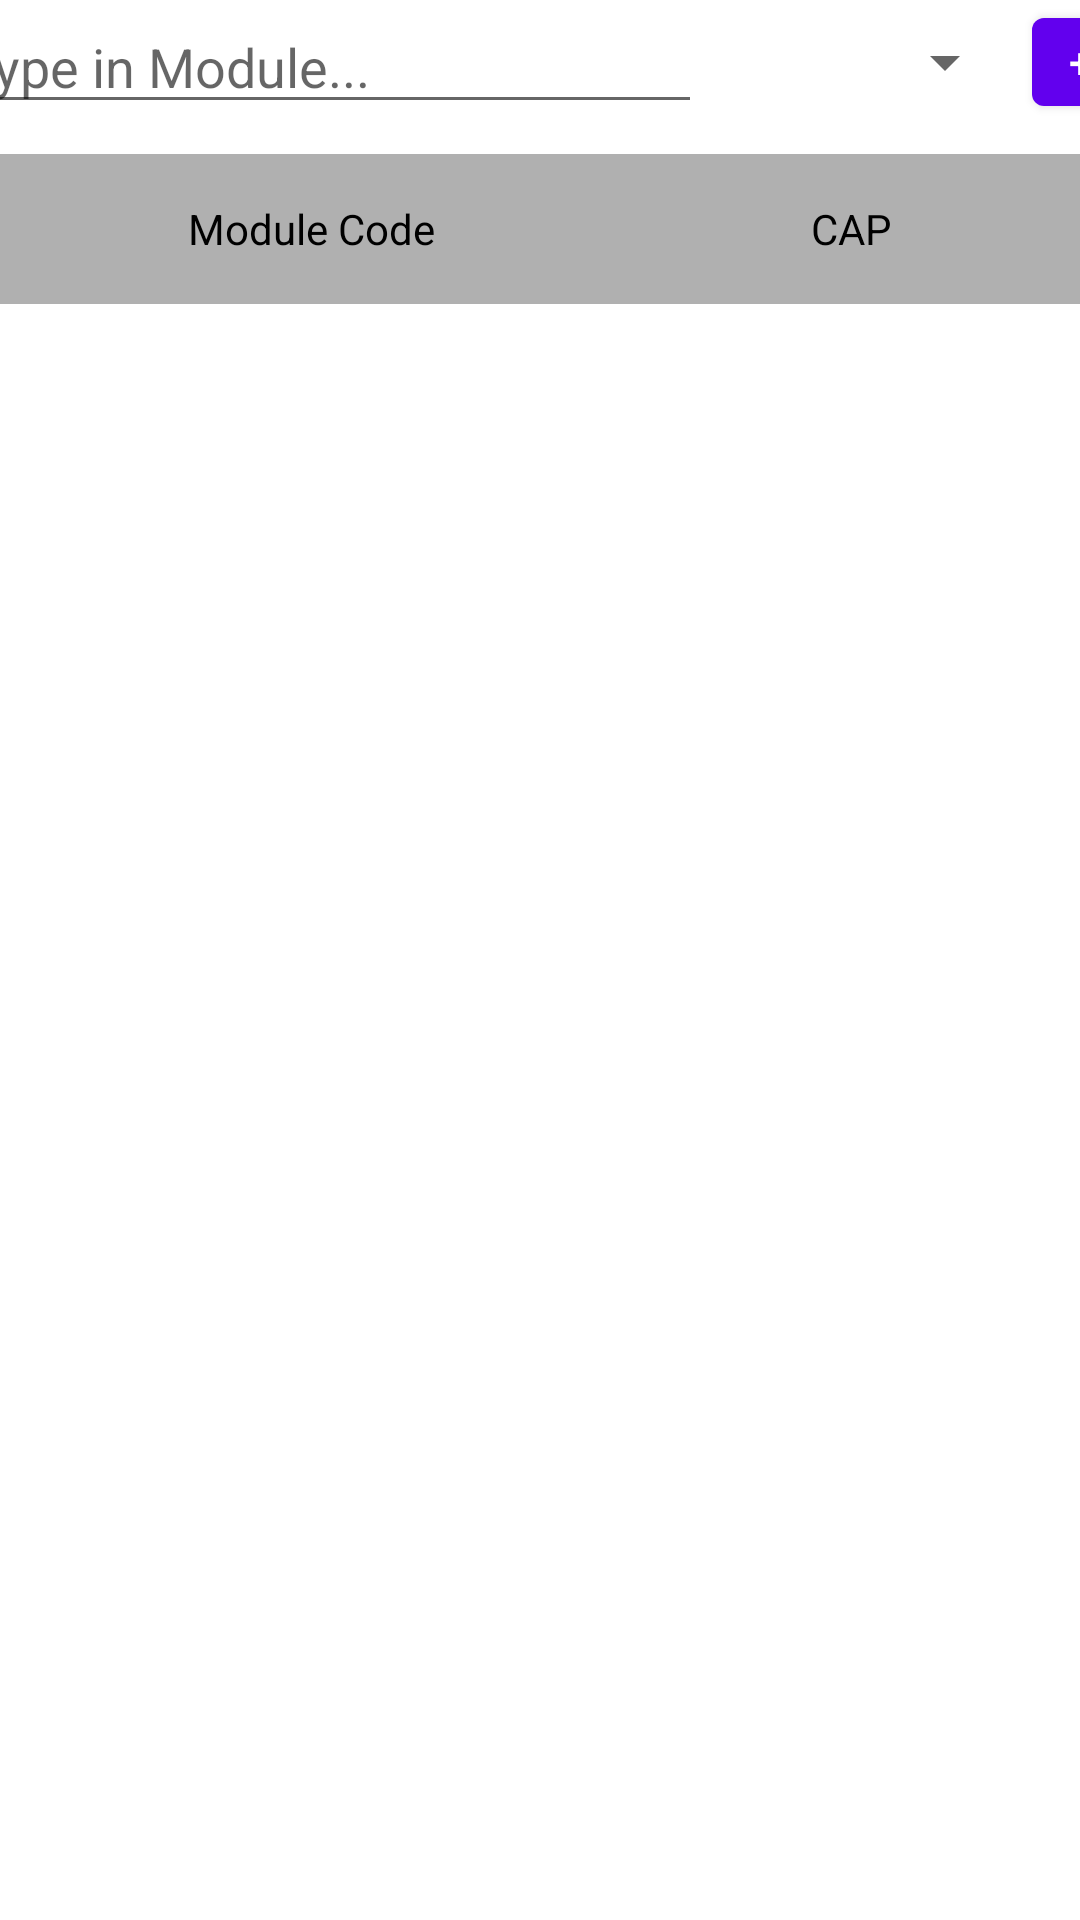

Write the Android layout XML for this screen, with the resource values it uses.
<!-- AndroidManifest.xml: fallback theme Theme.MaterialComponents.DayNight.NoActionBar -->
<!-- res/layout/fragment_modules.xml -->
<?xml version="1.0" encoding="utf-8"?>
<ScrollView android:layout_width="match_parent"
    android:layout_height="match_parent"
    android:id="@+id/settings"
    xmlns:android="http://schemas.android.com/apk/res/android"
    xmlns:app="http://schemas.android.com/apk/res-auto"
    xmlns:tools="http://schemas.android.com/tools"
    android:layout_marginTop="@dimen/fragment_margin"
    tools:context=".ui.home.HomeFragment"
    android:fillViewport="true">

        <LinearLayout
            android:layout_width="match_parent"
            android:layout_height="wrap_content"
            android:gravity="center"
            android:orientation="vertical">

            <LinearLayout
                android:layout_width="match_parent"
                android:layout_height="wrap_content"
                android:gravity="center"
                android:orientation="horizontal"
                >

                <AutoCompleteTextView
                    android:id="@+id/autocomplete"
                    android:layout_width="@dimen/autocomplete_width"
                    android:layout_height="wrap_content"
                    android:hint="@string/autocomplete_hint" />

                <Spinner
                    android:id="@+id/capselector"
                    android:layout_width="@dimen/spinner_width"
                    android:layout_height="@dimen/addSide"
                    android:enabled="false"
                    android:hint="@string/spinner_hint"
                    android:layout_marginLeft="@dimen/tableMargin"
                    android:layout_marginRight="@dimen/tableMargin"/>

                <Button
                    android:layout_width="@dimen/addSide"
                    android:layout_height="match_parent"
                    android:text="@string/add"
                    android:padding="@dimen/add_padding"
                    android:id="@+id/add"

                    />
            </LinearLayout>

            <TableLayout
                android:id="@+id/table"
                android:layout_width="match_parent"
                android:layout_height="match_parent"
                android:layout_marginTop="@dimen/fragment_margin"
                android:stretchColumns="*"> 

                
                <TableRow
                    android:id="@+id/firstRow"
                    android:layout_width="match_parent"
                    android:layout_height="wrap_content">

                    
                    <TextView
                        android:layout_width="wrap_content"
                        android:layout_height="@dimen/rowHeight"
                        android:background="@color/tableHeader"
                        android:padding="@dimen/table_text_padding"
                        android:text="@string/headcolumn1"
                        android:textAlignment="center"
                        android:textColor="@color/tableTextColor"
                        android:textSize="@dimen/table_text_size"
                        android:gravity="center"/>

            <TextView
                        android:layout_width="wrap_content"
                        android:layout_height="@dimen/rowHeight"
                        android:background="@color/tableHeader"
                        android:padding="@dimen/table_text_padding"
                        android:text="@string/headColumn2"
                        android:textAlignment="center"
                        android:textColor="@color/tableTextColor"
                        android:textSize="@dimen/table_text_size"
                        android:gravity="center" />
            </TableRow>
        </TableLayout>
    </LinearLayout>
</ScrollView>
<!-- resources referenced by this layout -->
<resources>
  <color name="tableHeader">#b0b0b0</color>
  <color name="tableTextColor">#000</color>
  <dimen name="addSide">32dp</dimen>
  <dimen name="add_padding">0dp</dimen>
  <dimen name="autocomplete_width">250dp</dimen>
  <dimen name="fragment_margin">10dp</dimen>
  <dimen name="rowHeight">50dp</dimen>
  <dimen name="spinner_width">100dp</dimen>
  <dimen name="tableMargin">5dp</dimen>
  <dimen name="table_text_padding">0dip</dimen>
  <dimen name="table_text_size">14sp</dimen>
  <string name="add">+</string>
  <string name="autocomplete_hint">Type in Module...</string>
  <string name="headColumn2">CAP</string>
  <string name="headcolumn1">Module Code</string>
  <string name="spinner_hint">Insert CAP</string>
</resources>
